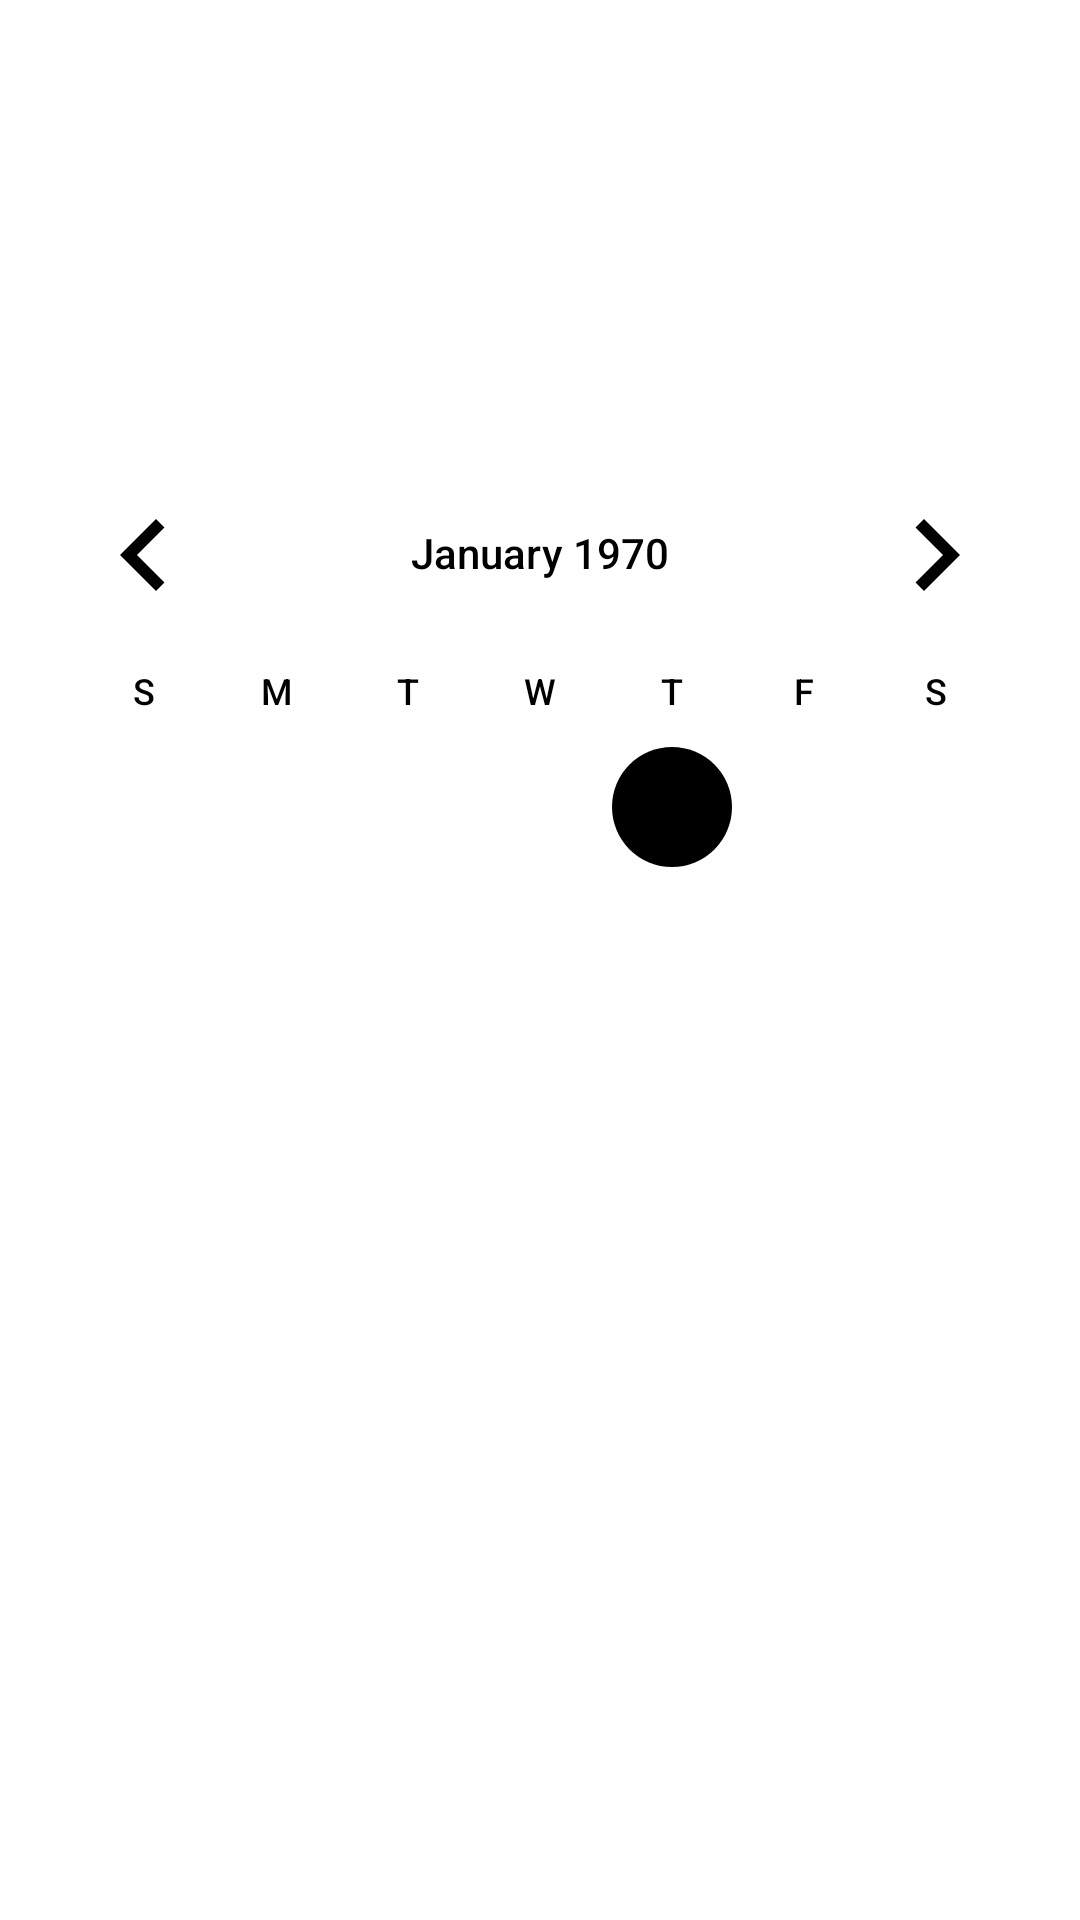

Here is an Android app screen rendered from its layout file. Give the layout XML and the strings, colors and styles it references.
<!-- AndroidManifest.xml: application theme SoftLavender -->
<!-- res/layout/activity_calendar.xml -->
<?xml version="1.0" encoding="utf-8"?>
<RelativeLayout
    xmlns:android="http://schemas.android.com/apk/res/android"
    android:layout_width="match_parent"
    android:layout_height="match_parent">

    <CalendarView
        android:layout_width="wrap_content"
        android:layout_height="wrap_content"
        android:layout_centerInParent="true"
        android:id="@+id/calendarView"
        style="@android:style/Widget.Material.CalendarView" />
</RelativeLayout>
<!-- resources referenced by this layout -->
<resources>

</resources>
